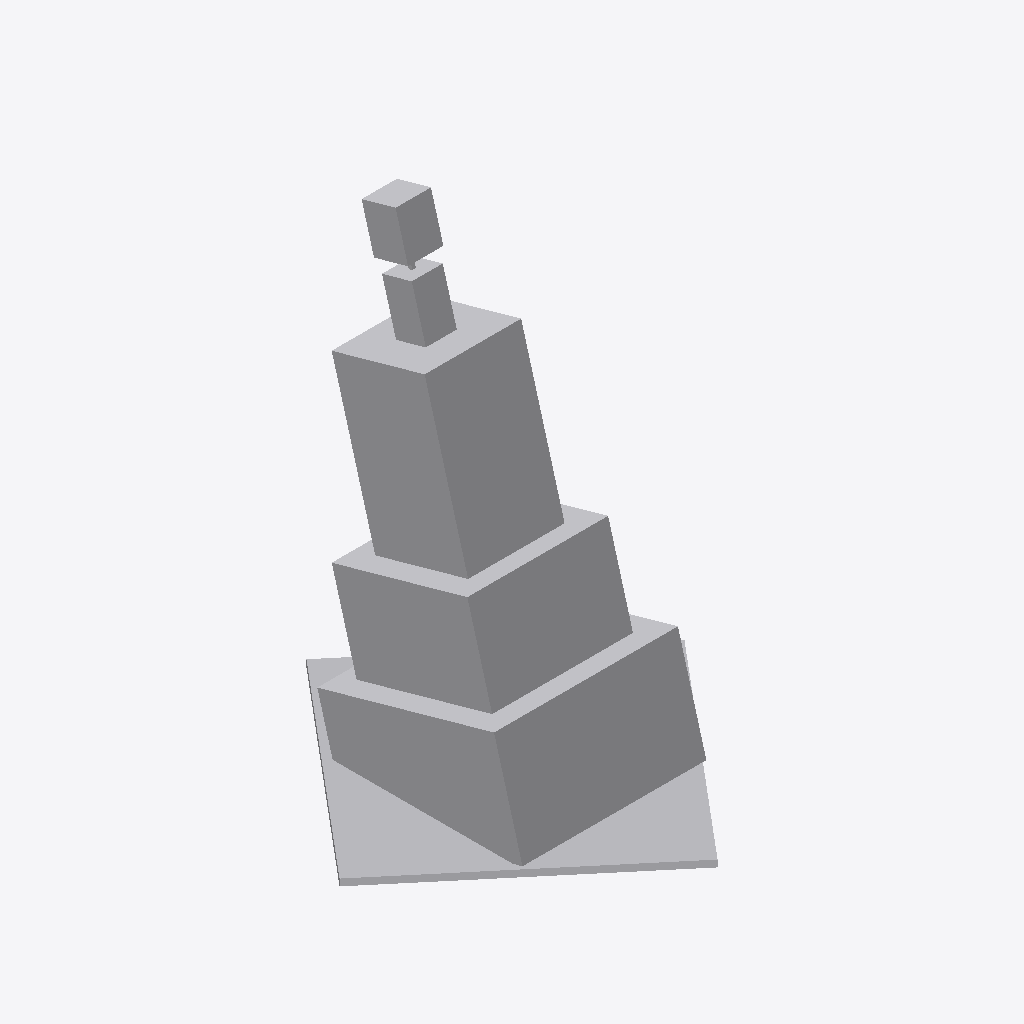
Isometric view of an IFC building model (IFC-SPF (STEP), schema IFC2X3, length unit metre), seen from the south-west, elements coloured by IFC class: 1 other element (light grey).
Extent 8.2 m × 8.2 m × 9.6 m (x, y, z). Elements (1): 1 IfcProxy.

HEADER;
FILE_DESCRIPTION(('IFC 2x3 Building Model'),'2;1');
FILE_NAME('','2022-06-20T18:43:20',(''),(''),'','ASIFC - 3.4.0.1268','');
FILE_SCHEMA(('IFC2X3'));
ENDSEC;
DATA;
#7=IFCPROJECT('2VPeqjBir5P92TYrcqJOWr',#6,$,'',$,$,$,(#14),#8);
#20=IFCSITE('2JUhMyU41C3gmPyS0JDgVb',#6,$,$,$,#21,$,$,.ELEMENT.,$,$,0.0,'',$);
#562=IFCPROXY('1p1HFLFM1Ev9UReKTO0YSf',#6,'APBCN-URB-MON-Monumento_Llosa_Rotonda_Bunge_LOD1','',$,#563,#568,.PRODUCT.,$);
ENDSEC;
